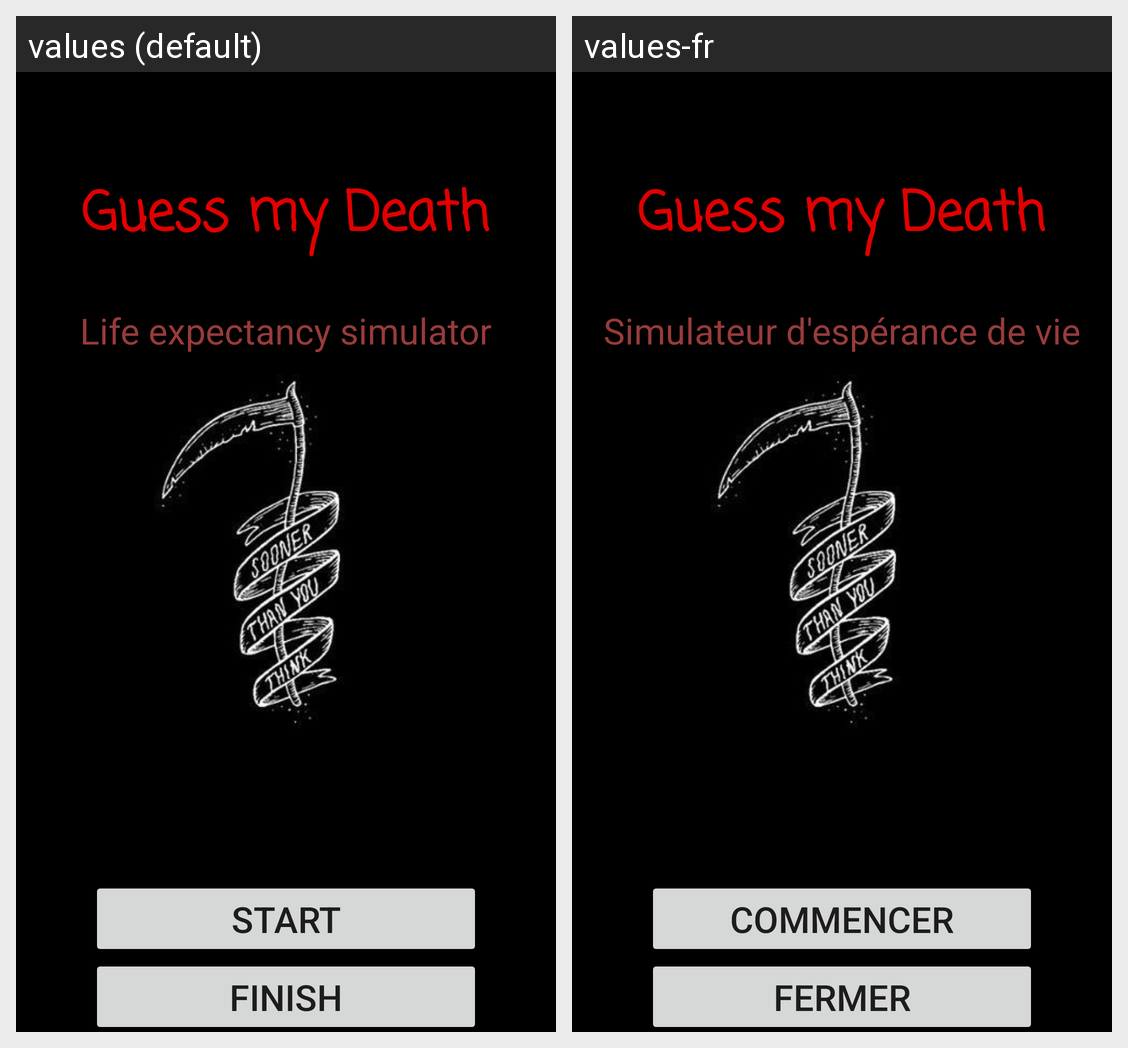

The same Android screen rendered under two of its app's locales, left to right. List the strings drawn on it with the default value and each locale's translation.
Android screen res/layout/activity_main.xml rendered under 2 locales, left to right: values (default), values-fr. Device: Nexus 5 (rendered at 1080×1920; each locale shown at half size, 540×960, under a caption strip naming it); theme Theme.AppCompat.DayNight.NoActionBar.
Strings drawn on this screen, with the default value and each locale's value (text and hints the layout hard-codes, and strings that could not be matched under every locale, appear in the picture but are not listed):

guess_my_death
  values: Guess my Death
  values-fr: Guess my Death  [not translated; the default value is used]

start
  values: Start
  values-fr: Commencer

life_expectancy_simulator
  values: Life expectancy simulator
  values-fr: Simulateur d'espérance de vie

finish
  values: FINISH
  values-fr: FERMER
